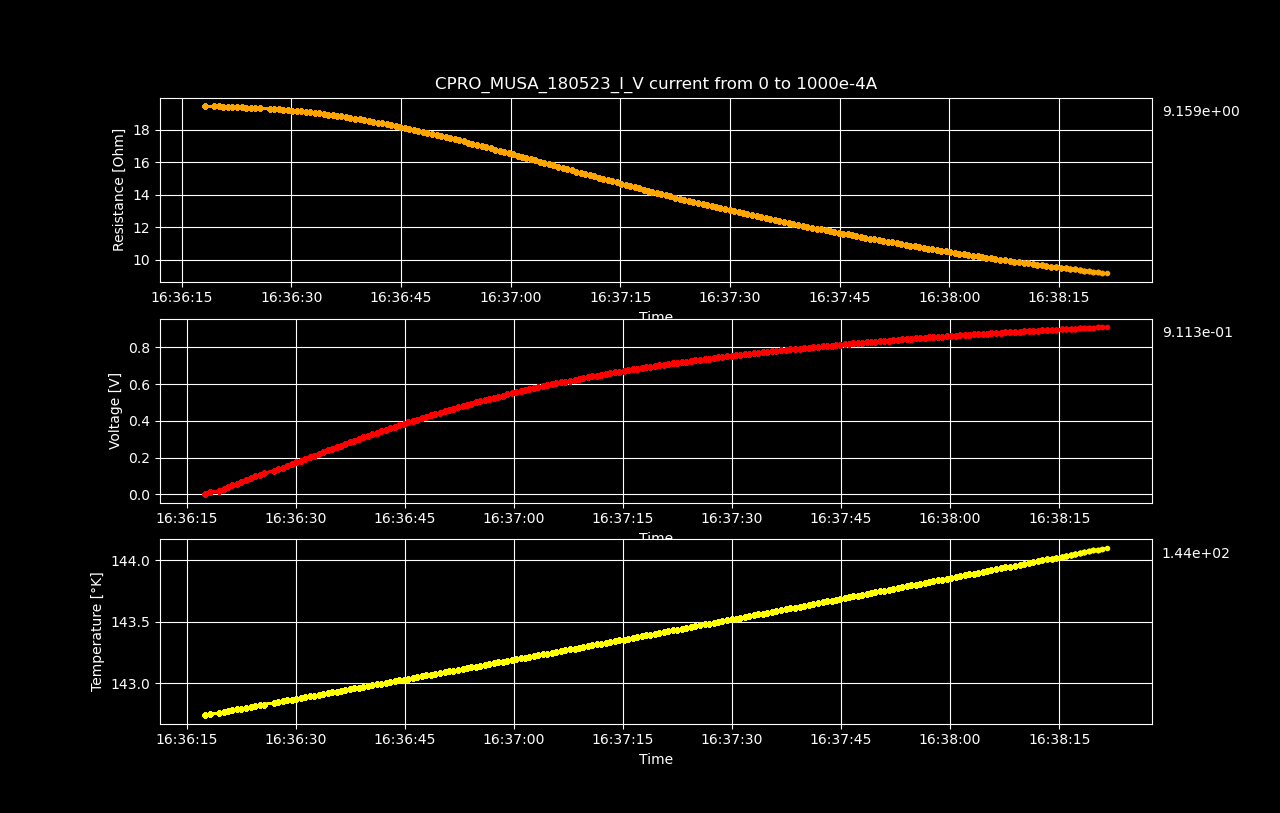

The table this chart was drawn from, first rows:
Datetime, Temperature [K], Voltage [V], Resistance [𝛀], Current Source [A], Electric Field [V/cm], Restivity [𝛀 cm], Current Density [A/cm2]
2023-05-18 16:36:17.550159, 142.7, 2.85794158e-06, inf, 0.0, 4.46553371875e-05, inf, 0.0
2023-05-18 16:36:18.187516, 142.7, 0.009783, 19.47, 0.0005025, 0.1529, 33.16, 0.00461
2023-05-18 16:36:19.466252, 142.8, 0.01954, 19.44, 0.001005, 0.3053, 33.12, 0.00922
2023-05-18 16:36:20.088124, 142.8, 0.0293, 19.44, 0.001508, 0.4578, 33.1, 0.01383
2023-05-18 16:36:20.703752, 142.8, 0.03905, 19.43, 0.00201, 0.6102, 33.09, 0.01844
2023-05-18 16:36:21.316954, 142.8, 0.04878, 19.42, 0.002513, 0.7622, 33.07, 0.02305
2023-05-18 16:36:21.922292, 142.8, 0.05851, 19.41, 0.003015, 0.9142, 33.05, 0.02766
2023-05-18 16:36:22.549048, 142.8, 0.06822, 19.39, 0.003518, 1.066, 33.03, 0.03227
2023-05-18 16:36:23.173678, 142.8, 0.07791, 19.38, 0.00402, 1.217, 33.01, 0.03688
2023-05-18 16:36:23.814452, 142.8, 0.0876, 19.37, 0.004523, 1.369, 32.99, 0.04149
2023-05-18 16:36:24.423772, 142.8, 0.09726, 19.36, 0.005025, 1.52, 32.96, 0.0461
2023-05-18 16:36:25.057519, 142.8, 0.1069, 19.34, 0.005528, 1.67, 32.94, 0.05071
2023-05-18 16:36:25.667387, 142.8, 0.1165, 19.32, 0.00603, 1.821, 32.91, 0.05532
2023-05-18 16:36:27.016849, 142.8, 0.126, 19.29, 0.006533, 1.968, 32.84, 0.05993
2023-05-18 16:36:27.618224, 142.8, 0.1356, 19.27, 0.007035, 2.118, 32.82, 0.06454
2023-05-18 16:36:28.243662, 142.9, 0.1451, 19.25, 0.007538, 2.267, 32.78, 0.06915
2023-05-18 16:36:28.868907, 142.9, 0.1546, 19.23, 0.00804, 2.415, 32.74, 0.07376
2023-05-18 16:36:29.505856, 142.9, 0.1641, 19.2, 0.008543, 2.563, 32.71, 0.07837
2023-05-18 16:36:30.107990, 142.9, 0.1735, 19.18, 0.009045, 2.711, 32.67, 0.08298
2023-05-18 16:36:30.712265, 142.9, 0.1829, 19.16, 0.009548, 2.858, 32.62, 0.08759
2023-05-18 16:36:31.326103, 142.9, 0.1923, 19.13, 0.01005, 3.004, 32.58, 0.0922
2023-05-18 16:36:31.947857, 142.9, 0.2016, 19.11, 0.01055, 3.151, 32.54, 0.09681
2023-05-18 16:36:32.558532, 142.9, 0.2108, 19.07, 0.01106, 3.295, 32.48, 0.1014
2023-05-18 16:36:33.176523, 142.9, 0.2201, 19.04, 0.01156, 3.439, 32.44, 0.106
2023-05-18 16:36:33.786994, 142.9, 0.2293, 19.01, 0.01206, 3.582, 32.38, 0.1106
2023-05-18 16:36:34.402372, 142.9, 0.2384, 18.98, 0.01256, 3.725, 32.32, 0.1153
2023-05-18 16:36:35.027244, 142.9, 0.2474, 18.94, 0.01307, 3.866, 32.25, 0.1199
2023-05-18 16:36:35.642323, 142.9, 0.2565, 18.9, 0.01357, 4.008, 32.2, 0.1245
2023-05-18 16:36:36.242196, 142.9, 0.2654, 18.86, 0.01407, 4.147, 32.12, 0.1291
2023-05-18 16:36:36.844458, 142.9, 0.2743, 18.82, 0.01457, 4.286, 32.06, 0.1337
2023-05-18 16:36:37.448210, 143, 0.2831, 18.78, 0.01508, 4.424, 31.99, 0.1383
2023-05-18 16:36:38.073877, 143, 0.2919, 18.74, 0.01558, 4.561, 31.92, 0.1429
2023-05-18 16:36:38.710206, 143, 0.3005, 18.69, 0.01608, 4.696, 31.83, 0.1475
2023-05-18 16:36:39.326724, 143, 0.3092, 18.65, 0.01658, 4.831, 31.76, 0.1521
2023-05-18 16:36:39.952122, 143, 0.3177, 18.59, 0.01709, 4.964, 31.67, 0.1567
2023-05-18 16:36:40.566075, 143, 0.3262, 18.55, 0.01759, 5.097, 31.59, 0.1614
2023-05-18 16:36:41.188110, 143, 0.3346, 18.5, 0.01809, 5.228, 31.5, 0.166
2023-05-18 16:36:41.797282, 143, 0.343, 18.45, 0.01859, 5.359, 31.42, 0.1706
2023-05-18 16:36:42.417282, 143, 0.3512, 18.39, 0.0191, 5.487, 31.32, 0.1752
2023-05-18 16:36:43.036988, 143, 0.3594, 18.34, 0.0196, 5.616, 31.23, 0.1798
2023-05-18 16:36:43.660006, 143, 0.3674, 18.28, 0.0201, 5.741, 31.13, 0.1844
2023-05-18 16:36:44.271587, 143, 0.3755, 18.23, 0.0206, 5.867, 31.04, 0.189
2023-05-18 16:36:44.885880, 143, 0.3834, 18.17, 0.02111, 5.991, 30.94, 0.1936
2023-05-18 16:36:45.491617, 143, 0.3914, 18.12, 0.02161, 6.116, 30.85, 0.1982
2023-05-18 16:36:46.116979, 143, 0.3992, 18.05, 0.02211, 6.237, 30.75, 0.2028
2023-05-18 16:36:46.739067, 143, 0.407, 18, 0.02261, 6.359, 30.65, 0.2075
2023-05-18 16:36:47.355001, 143.1, 0.4146, 17.93, 0.02312, 6.477, 30.54, 0.2121
2023-05-18 16:36:47.970872, 143.1, 0.4221, 17.87, 0.02362, 6.596, 30.44, 0.2167
2023-05-18 16:36:48.587607, 143.1, 0.4295, 17.81, 0.02412, 6.712, 30.33, 0.2213
2023-05-18 16:36:49.214049, 143.1, 0.437, 17.75, 0.02462, 6.828, 30.22, 0.2259
2023-05-18 16:36:49.866242, 143.1, 0.4442, 17.68, 0.02513, 6.941, 30.11, 0.2305
2023-05-18 16:36:50.479415, 143.1, 0.4514, 17.61, 0.02563, 7.053, 30, 0.2351
2023-05-18 16:36:51.090268, 143.1, 0.4585, 17.55, 0.02613, 7.164, 29.88, 0.2397
2023-05-18 16:36:51.690249, 143.1, 0.4656, 17.48, 0.02663, 7.276, 29.78, 0.2443
2023-05-18 16:36:52.322479, 143.1, 0.4726, 17.42, 0.02714, 7.384, 29.66, 0.249
2023-05-18 16:36:52.947215, 143.1, 0.4795, 17.35, 0.02764, 7.493, 29.55, 0.2536
2023-05-18 16:36:53.558099, 143.1, 0.4862, 17.28, 0.02814, 7.598, 29.43, 0.2582
2023-05-18 16:36:54.162874, 143.1, 0.493, 17.21, 0.02864, 7.703, 29.31, 0.2628
2023-05-18 16:36:54.766720, 143.1, 0.4996, 17.14, 0.02915, 7.806, 29.19, 0.2674
2023-05-18 16:36:55.401923, 143.1, 0.5061, 17.07, 0.02965, 7.908, 29.07, 0.272
... 140 more rows
